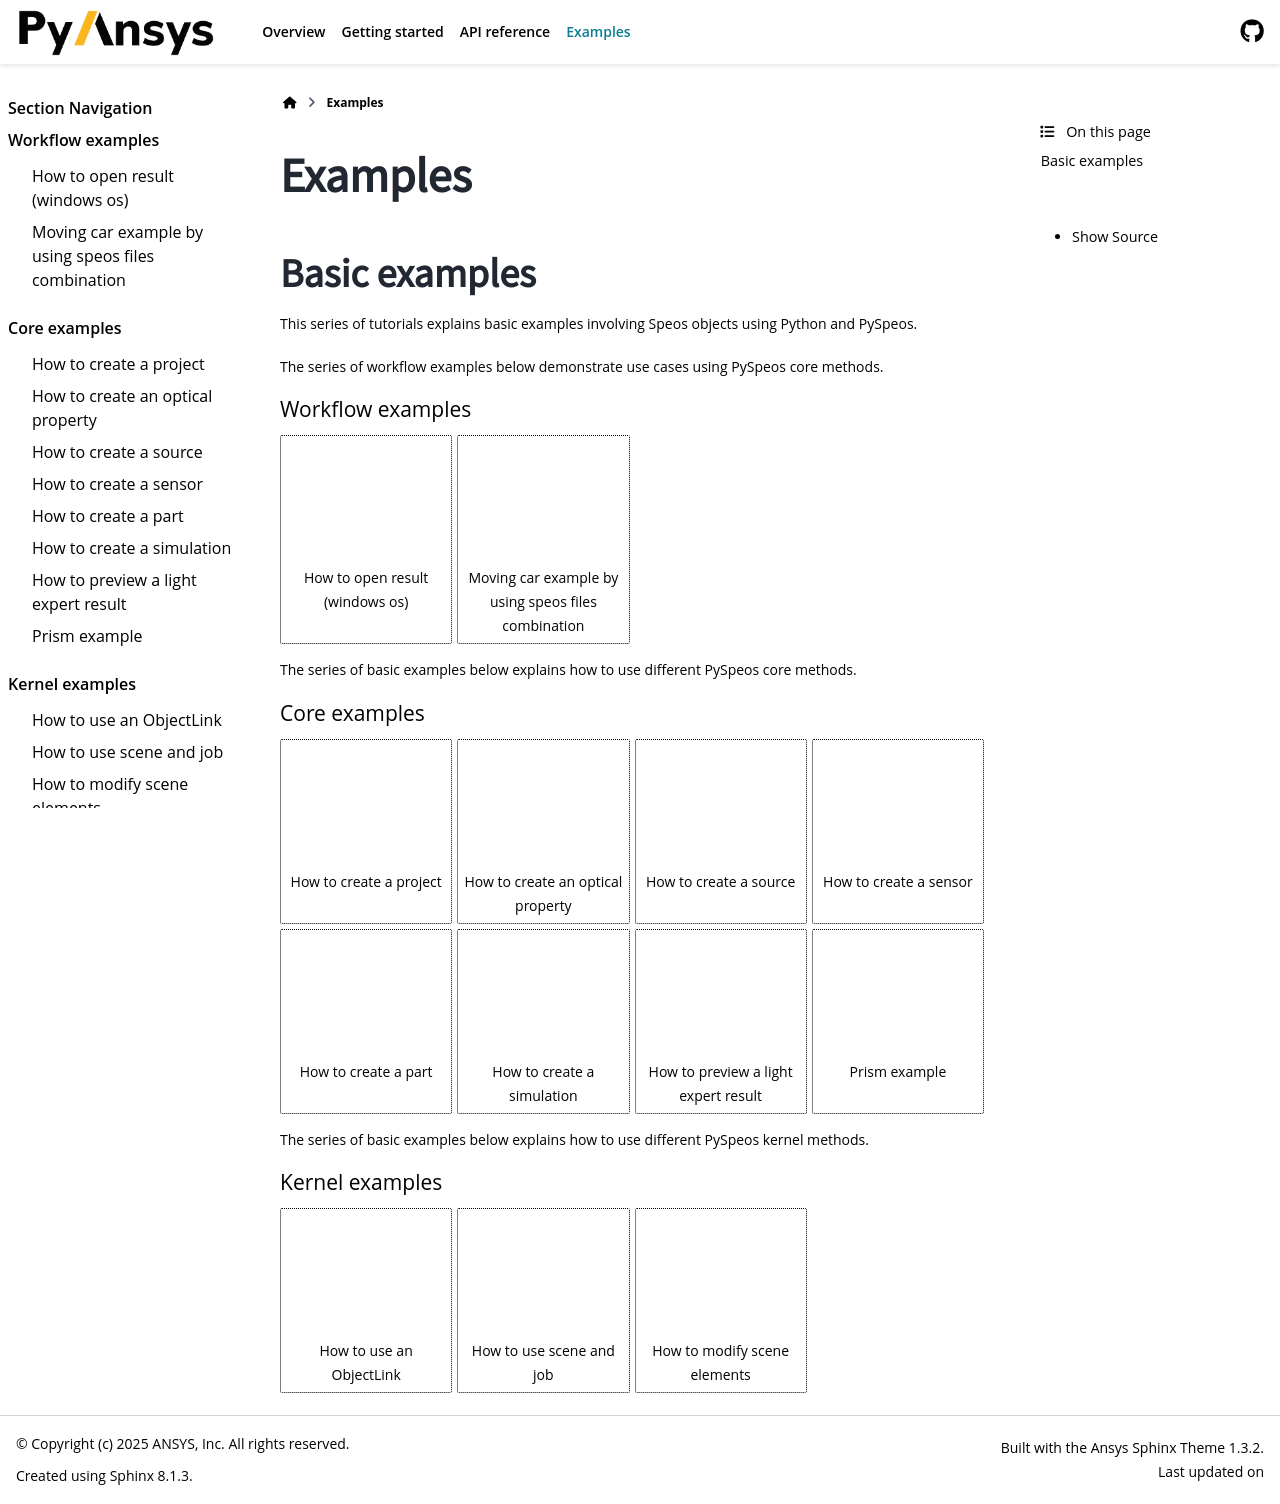

repository: ansys/pyspeos · page: version/0.1/examples.html · generator: sphinx

.. _ref_examples:

Examples
########

.. jinja:: main_toctree

    {% if build_examples %}


    Basic examples
    ==============

    This series of tutorials explains basic examples involving Speos objects using Python and PySpeos.

    The series of workflow examples below demonstrate use cases using PySpeos core methods.

    .. nbgallery::
        :caption: Workflow examples

        examples/workflow/open-result
        examples/workflow/export-vtp
        examples/workflow/combine-speos
        examples/workflow/transform

    The series of basic examples below explains how to use different PySpeos core methods.

    .. nbgallery::
        :caption: Core examples

        examples/core/project
        examples/core/opt-prop
        examples/core/texture
        examples/core/source
        examples/core/sensor
        examples/core/part
        examples/core/component
        examples/core/simulation
        examples/core/lpf-preview
        examples/core/prism-example
        examples/core/bsdf
        examples/core/file-formats
        examples/core/timeline


    The series of basic examples below explains how to use different PySpeos kernel methods.

    .. nbgallery::
        :caption: Kernel examples

        examples/kernel/object-link
        examples/kernel/scene-job
        examples/kernel/modify-scene

    {% else %}

    .. warning::

        Set ``BUILD_EXAMPLES`` to ``true`` in your environment to build the
        examples.

    {% endif %}
